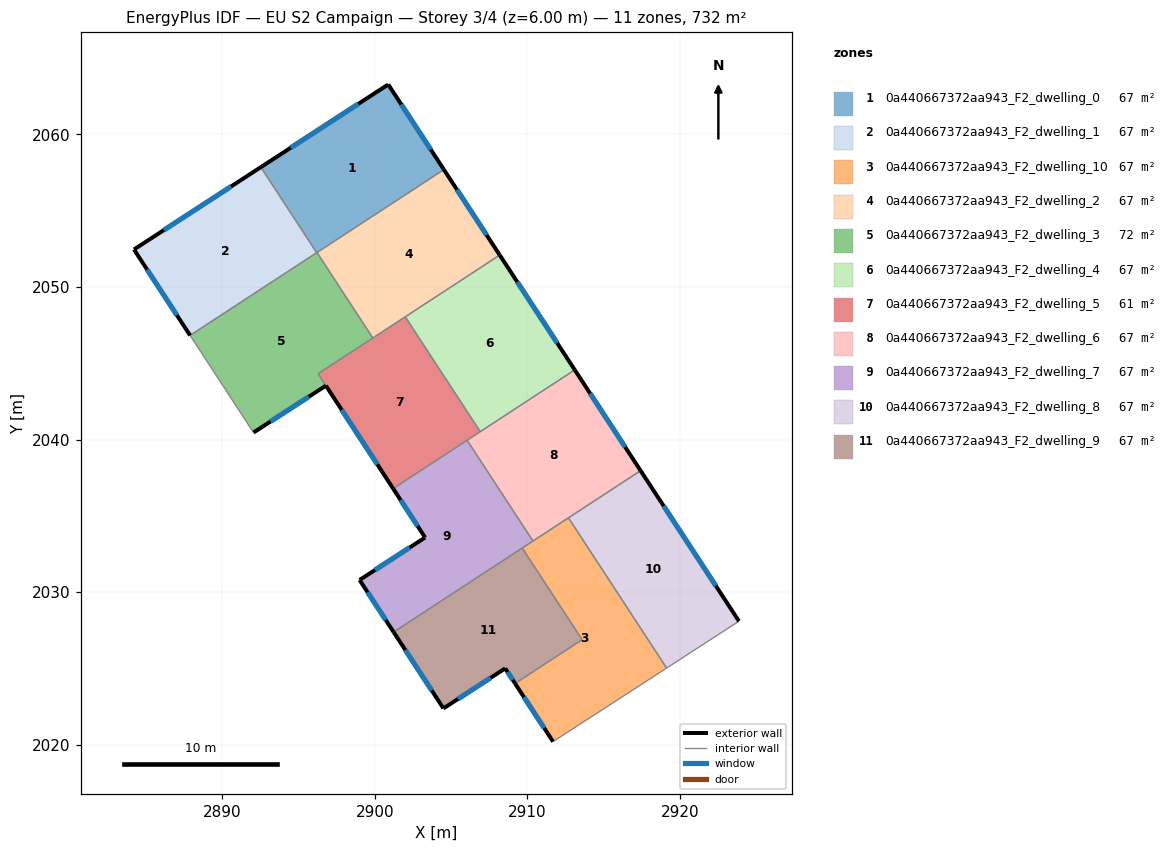
=== STOREY PLAN SPEC (per zone: floor XY polygon, exterior-wall plan segments, windows/doors) ===
zone 1: 0a440667372aa943_F2_dwelling_0  (66.6 m²)
  floor: (2900.89, 2063.28) (2904.53, 2057.70) (2896.20, 2052.25) (2892.53, 2057.86)
  exterior wall: (2900.89, 2063.28) – (2892.53, 2057.86)  [10.0 m]
    window: (2898.92, 2062.01) – (2894.49, 2059.13)  [8.4 m²]
  exterior wall: (2904.53, 2057.70) – (2900.89, 2063.28)  [6.7 m]
    window: (2903.68, 2059.01) – (2901.74, 2061.97)  [5.6 m²]
  interior walls: 3
zone 2: 0a440667372aa943_F2_dwelling_1  (66.6 m²)
  floor: (2892.53, 2057.86) (2896.20, 2052.25) (2887.89, 2046.83) (2884.22, 2052.46)
  exterior wall: (2892.53, 2057.86) – (2884.22, 2052.46)  [9.9 m]
    window: (2890.58, 2056.59) – (2886.17, 2053.73)  [8.4 m²]
  exterior wall: (2884.22, 2052.46) – (2887.89, 2046.83)  [6.7 m]
    window: (2885.08, 2051.14) – (2887.03, 2048.15)  [5.7 m²]
  interior walls: 2
zone 3: 0a440667372aa943_F2_dwelling_10  (66.6 m²)
  floor: (2912.70, 2034.87) (2919.14, 2025.01) (2911.69, 2020.19) (2909.20, 2024.00) (2913.60, 2026.88) (2909.67, 2032.88)
  exterior wall: (2909.20, 2024.00) – (2911.69, 2020.19)  [4.6 m]
    window: (2909.79, 2023.11) – (2911.11, 2021.09)  [3.8 m²]
  interior walls: 6
zone 4: 0a440667372aa943_F2_dwelling_2  (66.6 m²)
  floor: (2904.53, 2057.70) (2908.20, 2052.09) (2899.88, 2046.66) (2896.21, 2052.26)
  exterior wall: (2908.20, 2052.09) – (2904.53, 2057.70)  [6.7 m]
    window: (2907.34, 2053.41) – (2905.39, 2056.38)  [5.7 m²]
  interior walls: 4
zone 5: 0a440667372aa943_F2_dwelling_3  (71.8 m²)
  floor: (2896.21, 2052.26) (2899.88, 2046.66) (2896.29, 2044.31) (2896.80, 2043.53) (2892.05, 2040.46) (2887.89, 2046.83)
  exterior wall: (2892.05, 2040.46) – (2896.80, 2043.53)  [5.7 m]
    window: (2893.17, 2041.18) – (2895.68, 2042.81)  [4.8 m²]
  interior walls: 6
zone 6: 0a440667372aa943_F2_dwelling_4  (66.6 m²)
  floor: (2908.20, 2052.09) (2913.11, 2044.57) (2906.92, 2040.52) (2902.00, 2048.04)
  exterior wall: (2913.11, 2044.57) – (2908.20, 2052.09)  [9.0 m]
    window: (2911.96, 2046.33) – (2909.35, 2050.33)  [7.6 m²]
  interior walls: 3
zone 7: 0a440667372aa943_F2_dwelling_5  (61.3 m²)
  floor: (2902.00, 2048.04) (2906.92, 2040.52) (2901.21, 2036.78) (2896.29, 2044.32)
  exterior wall: (2896.80, 2043.53) – (2901.21, 2036.78)  [8.1 m]
    window: (2897.83, 2041.95) – (2900.17, 2038.37)  [6.8 m²]
  interior walls: 6
zone 8: 0a440667372aa943_F2_dwelling_6  (66.6 m²)
  floor: (2913.11, 2044.57) (2917.43, 2037.96) (2910.37, 2033.34) (2906.06, 2039.95)
  exterior wall: (2917.43, 2037.96) – (2913.11, 2044.57)  [7.9 m]
    window: (2916.42, 2039.51) – (2914.13, 2043.01)  [6.7 m²]
  interior walls: 5
zone 9: 0a440667372aa943_F2_dwelling_7  (66.6 m²)
  floor: (2906.06, 2039.95) (2910.37, 2033.34) (2901.24, 2027.38) (2899.01, 2030.79) (2903.30, 2033.58) (2901.21, 2036.78)
  exterior wall: (2903.30, 2033.58) – (2899.01, 2030.79)  [5.1 m]
    window: (2902.30, 2032.92) – (2900.02, 2031.44)  [4.3 m²]
  exterior wall: (2901.21, 2036.78) – (2903.30, 2033.58)  [3.8 m]
    window: (2901.70, 2036.03) – (2902.81, 2034.33)  [3.2 m²]
  exterior wall: (2899.01, 2030.79) – (2901.24, 2027.38)  [4.1 m]
    window: (2899.53, 2029.99) – (2900.71, 2028.18)  [3.4 m²]
  interior walls: 4
zone 10: 0a440667372aa943_F2_dwelling_8  (66.6 m²)
  floor: (2917.43, 2037.96) (2923.88, 2028.09) (2919.14, 2025.01) (2912.70, 2034.87)
  exterior wall: (2923.88, 2028.09) – (2917.43, 2037.96)  [11.8 m]
    window: (2922.37, 2030.40) – (2918.95, 2035.64)  [9.9 m²]
  interior walls: 3
zone 11: 0a440667372aa943_F2_dwelling_9  (66.6 m²)
  floor: (2909.67, 2032.88) (2913.60, 2026.88) (2909.20, 2024.00) (2908.55, 2025.00) (2904.51, 2022.37) (2901.24, 2027.38)
  exterior wall: (2901.24, 2027.38) – (2904.51, 2022.37)  [6.0 m]
    window: (2902.01, 2026.20) – (2903.74, 2023.55)  [5.0 m²]
  exterior wall: (2908.55, 2025.00) – (2909.20, 2024.00)  [1.2 m]
    window: (2908.71, 2024.76) – (2909.05, 2024.24)  [1.0 m²]
  exterior wall: (2904.51, 2022.37) – (2908.55, 2025.00)  [4.8 m]
    window: (2905.46, 2022.99) – (2907.60, 2024.38)  [4.1 m²]
  interior walls: 3

=== DERIVED (storey summary) ===
Building: EU S2 Campaign
Storey: 3 of 4  (floor level z = 6.00 m)
Storey gross floor area: 732.1 m²
Zones on this storey: 11
  - 0a440667372aa943_F2_dwelling_0: floor 66.6 m²; exterior wall 16.6 m (49.9 m²); 2 window(s) 14.0 m²; WWR 28.1%
  - 0a440667372aa943_F2_dwelling_1: floor 66.6 m²; exterior wall 16.6 m (49.9 m²); 2 window(s) 14.0 m²; WWR 28.1%
  - 0a440667372aa943_F2_dwelling_10: floor 66.6 m²; exterior wall 4.6 m (13.7 m²); 1 window(s) 3.8 m²; WWR 28.1%
  - 0a440667372aa943_F2_dwelling_2: floor 66.6 m²; exterior wall 6.7 m (20.1 m²); 1 window(s) 5.7 m²; WWR 28.1%
  - 0a440667372aa943_F2_dwelling_3: floor 71.8 m²; exterior wall 5.7 m (17.0 m²); 1 window(s) 4.8 m²; WWR 28.1%
  - 0a440667372aa943_F2_dwelling_4: floor 66.6 m²; exterior wall 9.0 m (27.0 m²); 1 window(s) 7.6 m²; WWR 28.1%
  - 0a440667372aa943_F2_dwelling_5: floor 61.3 m²; exterior wall 8.1 m (24.2 m²); 1 window(s) 6.8 m²; WWR 28.1%
  - 0a440667372aa943_F2_dwelling_6: floor 66.6 m²; exterior wall 7.9 m (23.7 m²); 1 window(s) 6.7 m²; WWR 28.1%
  - 0a440667372aa943_F2_dwelling_7: floor 66.6 m²; exterior wall 13.0 m (39.1 m²); 3 window(s) 11.0 m²; WWR 28.1%
  - 0a440667372aa943_F2_dwelling_8: floor 66.6 m²; exterior wall 11.8 m (35.4 m²); 1 window(s) 9.9 m²; WWR 28.1%
  - 0a440667372aa943_F2_dwelling_9: floor 66.6 m²; exterior wall 12.0 m (36.0 m²); 3 window(s) 10.1 m²; WWR 28.1%
Zone adjacency (shared interzone walls):
  - 0a440667372aa943_F2_dwelling_0 ↔ 0a440667372aa943_F2_dwelling_1
  - 0a440667372aa943_F2_dwelling_0 ↔ 0a440667372aa943_F2_dwelling_2
  - 0a440667372aa943_F2_dwelling_0 ↔ 0a440667372aa943_F2_dwelling_3
  - 0a440667372aa943_F2_dwelling_1 ↔ 0a440667372aa943_F2_dwelling_3
  - 0a440667372aa943_F2_dwelling_10 ↔ 0a440667372aa943_F2_dwelling_6
  - 0a440667372aa943_F2_dwelling_10 ↔ 0a440667372aa943_F2_dwelling_7
  - 0a440667372aa943_F2_dwelling_10 ↔ 0a440667372aa943_F2_dwelling_8
  - 0a440667372aa943_F2_dwelling_10 ↔ 0a440667372aa943_F2_dwelling_9
  - 0a440667372aa943_F2_dwelling_2 ↔ 0a440667372aa943_F2_dwelling_3
  - 0a440667372aa943_F2_dwelling_2 ↔ 0a440667372aa943_F2_dwelling_4
  - 0a440667372aa943_F2_dwelling_2 ↔ 0a440667372aa943_F2_dwelling_5
  - 0a440667372aa943_F2_dwelling_3 ↔ 0a440667372aa943_F2_dwelling_5
  - 0a440667372aa943_F2_dwelling_4 ↔ 0a440667372aa943_F2_dwelling_5
  - 0a440667372aa943_F2_dwelling_4 ↔ 0a440667372aa943_F2_dwelling_6
  - 0a440667372aa943_F2_dwelling_5 ↔ 0a440667372aa943_F2_dwelling_6
  - 0a440667372aa943_F2_dwelling_5 ↔ 0a440667372aa943_F2_dwelling_7
  - 0a440667372aa943_F2_dwelling_6 ↔ 0a440667372aa943_F2_dwelling_7
  - 0a440667372aa943_F2_dwelling_6 ↔ 0a440667372aa943_F2_dwelling_8
  - 0a440667372aa943_F2_dwelling_7 ↔ 0a440667372aa943_F2_dwelling_9